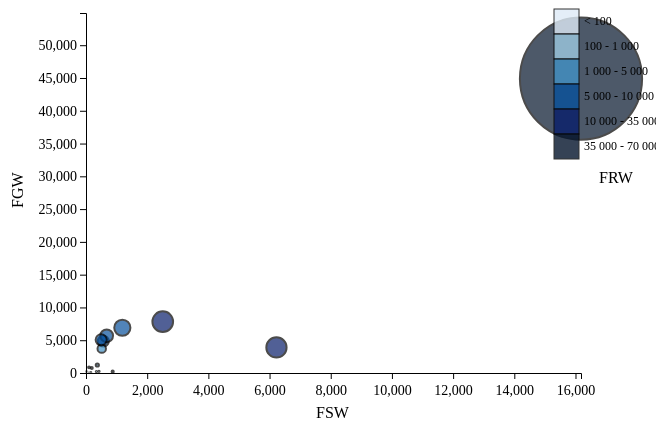
D3 v4 page, settled after 480 driven frames (8 s of simulated time); the page loaded 1 data file(s).


// ── script/source.js
var dati;
var data;
var dati2;
d3.csv("./data/abstraction_source1.csv", function(error,csv) {
	
	if(error){
		console.log(error);
	}
	
	dati = csv;
	//console.log(dati);
	drawCharts("2018","all");
});

function drawCharts(value,type){
	
	// set the dimensions and margins of the graph
	var margin = {top: 10, right: 20, bottom: 30, left: 85},
		width = 600 - margin.left - margin.right,
		height = 400 - margin.top - margin.bottom;
		
	var ratio = 1;
	var offset = 0;
	
	var colori = ["rgb(222,235,247)", "rgb(158,202,225)", "rgb(66,146,198)","rgb(8,81,156)","rgb(8,30,107)","rgb(3,19,43)"];
	var valori = [100,1000,5000,10000,35000,70000];
	
	var mapColour = d3.scaleThreshold()
			.domain(valori)
			.range(colori); 
	
	if(type=="notop"){
		dati2 = dati;
		dati2 = dati2.filter(function(row) {
        return row['geo'] != 'Turkey' && row['geo'] != 'Poland' && row['geo'] != 'Netherlands' && row['geo'] != 'Greece' && row['geo'] != 'Serbia' && row['geo'] != 'France' && row['geo'] != 'Germany' && row['geo'] != 'Spain' && row['geo'] != 'United Kingdom';
		});
		//console.log(dati2);
		ratio = 100;
		offset = 1500;
	}
	else if(type=="top"){
		dati2 = dati;
		dati2 = dati2.filter(function(row) {
		return row['geo'] == 'Turkey' || row['geo'] == 'Poland' || row['geo'] == 'Netherlands' || row['geo'] == 'Greece' || row['geo'] == 'Serbia' || row['geo'] == 'France' || row['geo'] == 'Germany' || row['geo'] == 'Spain' || row['geo'] == 'United Kingdom';
		});
		//console.log(dati2);
		ratio = 1000;
		offset = 10000;
	}
	else{
		dati2 = dati;
		//console.log(dati2);
		ratio = 1000;
		offset = 10000;
	}
	
	//console.log(ratio);
	
	//filter year
	data = dati2;
	data = data.filter(function(row) {
		return row['TIME_PERIOD'] == value;
		});
	data = data.map((d) => { 
		return {geo: d.geo, FGW: +d.FGW, FRW: +d.FRW, FSW: +d.FSW}
		});
		
	// Add X axis
	var x = d3.scaleLinear()
		.domain([0, d3.max(data, function(d){return d.FGW;})])
		.range([ 0, width ]);

	// Add Y axis
	var y = d3.scaleLinear()
		.domain([0, d3.max(data, function(d){return d.FSW;})+offset])
		.range([ height, 0]);
	
	
	// List of subgroups = header of the csv files = soil condition here
	var subgroups = ['FGW','FRW','FSW'];
	//console.log(subgroups);

	// List of groups = species here = value of the first column called group -> I show them on the X axis
	//var groups = d3.map(data, function(d){return(d.geo)}).keys();
	//console.log(groups);
	var groups =["Albania","Belgium","Bulgaria","Croatia","Cyprus","Czechia","Denmark","Estonia","France","Germany","Greece","Hungary","Ireland","Kosovo","Latvia","Lithuania","Luxembourg","Macedonia","Malta","Netherlands","Poland","Portugal","Romania","Serbia","Slovakia","Slovenia","Spain","Sweden","Switzerland","Turkey","United Kingdom"];
	
	// Add a tooltip div. Here I define the general feature of the tooltip: stuff that do not depend on the data point.
	// Its opacity is set to 0: we don't see it by default.
	var tooltip = d3.select("body").append("div")
		.style("opacity", 0)
		.attr("class", "tooltip")
		.style("background-color", "white")
		.style("border", "solid")
		.style("border-width", "1px")
		.style("border-radius", "5px")
		.style("padding", "10px")
		
	//console.log(data);
	// select
	var graph = d3.select("#circles").selectAll("circle").data(data);
	  
	//.filter(function(d,i){return i<50})
	//enter
	graph.enter()
		.append("circle")
		.attr("transform",
			  "translate(" + (margin.left) + "," + (margin.top-5) + ")")
		.attr("cx", function (d) { return x(d.FGW); } )
		.attr("cy", function (d) { return y(d.FSW); } )
		.attr("r", function(d) {return d.FRW/ratio;})
		.style("fill", function(d){return mapColour(d.FRW);})
		.style("opacity", 0.7)
		.style("stroke-width", 2)
		.style("stroke", "black")
		.on("mouseover", function(d) {
			tooltip.transition()    
				.duration(200)    
				.style("opacity", 0.9);
			tooltip
			  .html("<strong> "+d.geo+"</strong><br><span id='textlab'> FGW: </span><strong>" + d.FGW+"</strong><br><span id='textlab'> FSW: </span><strong>" + d.FSW+"</strong><br><span id='textlab1'> FRW: </span><strong>" + d.FRW + "</strong>")
			  .style("left", (d3.event.pageX) + "px") // It is important to put the +90: other wise the tooltip is exactly where the point is an it creates a weird effect
			  .style("top", (d3.event.pageY - 28) + "px");
		})
		.on("mouseout", function(d) {
			tooltip.transition()    
				.duration(200)    
				.style("opacity", 0);
	    });
		
	//update
	graph.transition()
		.duration(1000)
		.attr("cx", function (d) { return x(d.FGW); } )
		.attr("cy", function (d) { return y(d.FSW); } )
		.attr("r", function(d) {return d.FRW/ratio;})
		.style("fill", function(d){return mapColour(d.FRW);})
		.style("opacity", 0.7)
		.style("stroke-width", 2)
		.style("stroke", "black");
		//.attr("width", 0);
	
	//exit
	graph.exit().remove();
	
	d3.select('#xAxis')
		.attr("transform", "translate("+(margin.left)+","+(height+5)+")")
		.call(d3.axisBottom(x))
		.selectAll("text")
			.attr("y","12")
			.style("font-size", "14px")
			.style("text-anchor", "middle");
	
	d3.select('#yAxis')
		.attr("transform", "translate("+(margin.left)+",5)")
		.call(d3.axisLeft(y))
		.selectAll("text")
			.style("font-size", "14px")
			.style("text-anchor", "end");

	//legend
    var legenda = d3.select("#legend")
					.selectAll("rect.colore")
                    .data(colori);

    legenda.enter()
        .append("rect")
        .attr("class",function(d,i){return "colore";})
        .attr("x", 20)
        .attr("y",function(d,i){return i*25+1;})
        .attr("width",25)
        .attr("height",25)
		.style("opacity",0.8)
        .attr("fill", function(d){return d})
		.attr("stroke","black");

    legenda.transition()
        .duration(1000)
		.style("opacity",0.8)
		.attr("stroke","black")
        .style("fill", function(d){return d});
		
	legenda.exit().remove();

	var etichette = ["< 100","100 - 1 000","1 000 - 5 000","5 000 - 10 000","10 000 - 35 000","35 000 - 70 000"];
    var testi =  d3.select("#legend")
                    .selectAll(".etichette")
                    .data(etichette);
   
    testi.enter()
        .append("text")
		.attr("class","etichette")
        .attr("x", 50)
        .attr("y",function(d,i){return i*25+17})
        .text(function(d){return d;})
        .attr("font-size","12px");

    testi.transition()
        .duration(1000).text(function(d){return d;})
		
	testi.exit().remove();


}




### data: data/abstraction_source1.csv
geo, TIME_PERIOD, FGW, FRW, FSW
Albania, 2017, 108.3, 1093, 984.2
Albania, 2018, 99.23, 957.9, 858.7
Belgium, 2007, 647.6, 6217, 5570
Belgium, 2008, 612.3, 6129, 5517
Belgium, 2009, 612.5, 6005, 5393
Belgium, 2010, 612.4, 5953, 5341
Belgium, 2011, 602.4, 5082, 4480
Belgium, 2012, 636.1, 5301, 4664
Belgium, 2013, 639.2, 4829, 4190
Belgium, 2014, 631.7, 4556, 3925
Belgium, 2015, 631.9, 3994, 3362
Bulgaria, 2007, 641.8, 6202, 5560
Bulgaria, 2008, 615.8, 6425, 5810
Bulgaria, 2009, 584.3, 6121, 5536
Bulgaria, 2010, 556.7, 5960, 5403
Bulgaria, 2011, 544.7, 6385, 5840
Bulgaria, 2012, 565.6, 5715, 5149
Bulgaria, 2013, 558, 5468, 4910
Bulgaria, 2014, 546.8, 5376, 4829
Bulgaria, 2015, 558.4, 5629, 5071
Bulgaria, 2016, 561, 5689, 5128
Bulgaria, 2017, 581.8, 5658, 5076
Bulgaria, 2018, 566.5, 5425, 4859
Croatia, 2007, 436.5, 699.7, 263.2
Croatia, 2008, 440.5, 719, 278.5
Croatia, 2009, 443.6, 704.9, 261.3
Croatia, 2010, 449.7, 708.8, 259.1
Croatia, 2011, 442.7, 717.3, 274.6
Croatia, 2012, 448.8, 725, 276.2
Croatia, 2013, 434.4, 713, 278.6
Croatia, 2014, 418.6, 710.6, 292.1
Croatia, 2015, 427.5, 700.5, 273
Croatia, 2016, 433.4, 676.7, 243.4
Croatia, 2017, 424.6, 672.7, 248.1
Croatia, 2018, 423.7, 672.6, 248.9
Cyprus, 2007, 145.0, 216.2, 71.2
Cyprus, 2008, 130.0, 160.5, 30.5
Cyprus, 2009, 145.0, 184.3, 39.3
Cyprus, 2010, 140.0, 200.9, 60.9
Cyprus, 2011, 155.0, 220.8, 65.8
Cyprus, 2012, 155.0, 255.3, 100.3
Cyprus, 2013, 140.0, 255.3, 115.3
Cyprus, 2014, 135.0, 216.8, 81.8
Cyprus, 2015, 150.0, 231.9, 81.9
Cyprus, 2016, 155.0, 217.8, 62.8
Cyprus, 2017, 155.0, 216.3, 61.3
Cyprus, 2018, 155.0, 206.6, 51.6
Czechia, 2007, 380.6, 1969, 1589
Czechia, 2008, 380.1, 1988, 1608
Czechia, 2009, 375.7, 1947, 1572
Czechia, 2010, 377.3, 1951, 1573
Czechia, 2011, 378.2, 1887, 1508
Czechia, 2012, 379.4, 1841, 1461
Czechia, 2013, 371.3, 1650, 1279
Czechia, 2014, 361.0, 1650, 1289
Czechia, 2015, 366.4, 1603, 1237
Czechia, 2016, 362.8, 1636, 1273
Czechia, 2017, 369.4, 1630, 1261
Czechia, 2018, 370.4, 1591, 1221
Denmark, 2007, 567.2, 570.6, 3.4
... 228 more rows